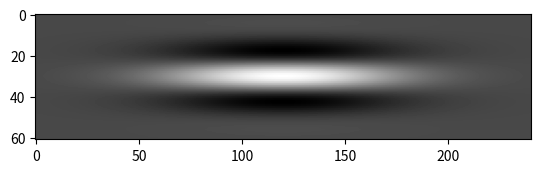

The script that saved this image:
import matplotlib.pyplot as plt
import numpy as np
from PIL import ImageTk,Image
sigma, theta, Lambda, psi, gamma=10,0,30,0,0.25
sigma_x = sigma
sigma_y = float(sigma) / gamma 
nstds = 3
xmax = max(abs(nstds * sigma_x * np.cos(theta)), abs(nstds * sigma_y * np.sin(theta)))
xmax = np.ceil(max(1, xmax))
ymax = max(abs(nstds * sigma_x * np.sin(theta)), abs(nstds * sigma_y * np.cos(theta)))
ymax = np.ceil(max(1, ymax))
xmin = -xmax
ymin = -ymax
(y, x) = np.meshgrid(np.arange(ymin, ymax + 1), np.arange(xmin, xmax + 1))
x_theta = x * np.cos(theta) + y * np.sin(theta)
y_theta = -x * np.sin(theta) + y * np.cos(theta)
gb = np.exp(-.5 * (x_theta ** 2 / sigma_x ** 2 + y_theta ** 2 / sigma_y ** 2)) * np.cos(2 * np.pi / Lambda * x_theta + psi)
plt.imshow(gb,'gray')
plt.show()
